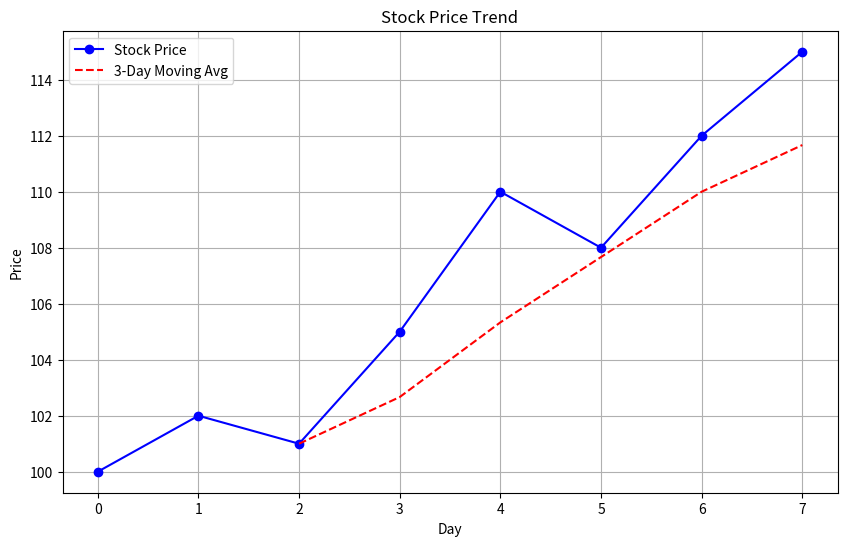
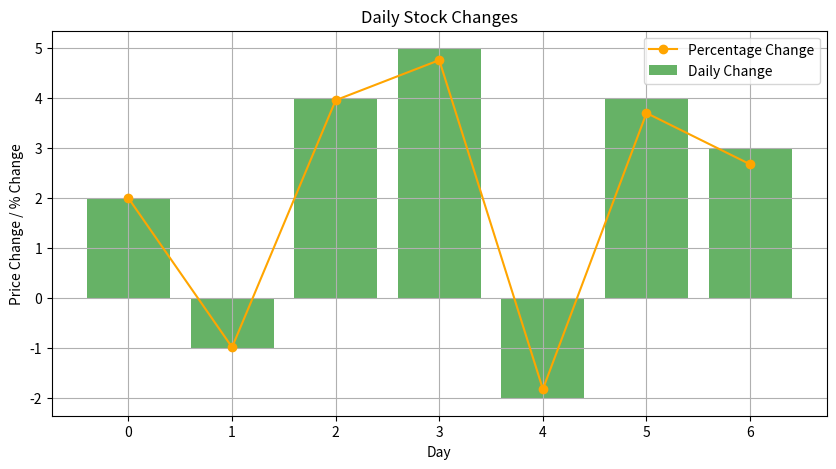

Here is the Python script that generated these plots, in order:
import numpy as np
import matplotlib.pyplot as plt

# Sample stock data (no file needed)

def load_data():
    # Example stock prices
    prices = [100, 102, 101, 105, 110, 108, 112, 115]
    return np.array(prices)

# Analysis functions

def analyze(prices):
    avg_price = np.mean(prices)
    max_price = np.max(prices)
    min_price = np.min(prices)

    changes = np.diff(prices)
    pct_changes = (changes / prices[:-1]) * 100

    return avg_price, max_price, min_price, changes, pct_changes

# Visualization functions

def plot_prices(prices, window=3):
    plt.figure(figsize=(10,6))
    plt.plot(prices, marker='o', label="Stock Price", color='blue')

    if len(prices) >= window:
        moving_avg = np.convolve(prices, np.ones(window)/window, mode='valid')
        plt.plot(range(window-1, len(prices)), moving_avg,
                 label=f"{window}-Day Moving Avg", color='red', linestyle='--')

    plt.title("Stock Price Trend")
    plt.xlabel("Day")
    plt.ylabel("Price")
    plt.legend()
    plt.grid()

def plot_changes(changes, pct_changes):
    plt.figure(figsize=(10,5))
    plt.bar(range(len(changes)), changes, color='green', alpha=0.6, label='Daily Change')
    plt.plot(pct_changes, marker='o', color='orange', label='Percentage Change')
    plt.title("Daily Stock Changes")
    plt.xlabel("Day")
    plt.ylabel("Price Change / % Change")
    plt.legend()
    plt.grid()

# Main program

def main():
    print(" STOCK TREND VIEWER ")

    prices = load_data()

    avg, max_p, min_p, changes, pct_changes = analyze(prices)

    print("\n Stock Summary:")
    print(f"Average Price: {avg:.2f}")
    print(f"Highest Price: {max_p:.2f}")
    print(f"Lowest Price: {min_p:.2f}")

    plot_prices(prices)
    plot_changes(changes, pct_changes)

    plt.show()
    print("\n END OF ANALYSIS")

if __name__ == "__main__":
    main()
